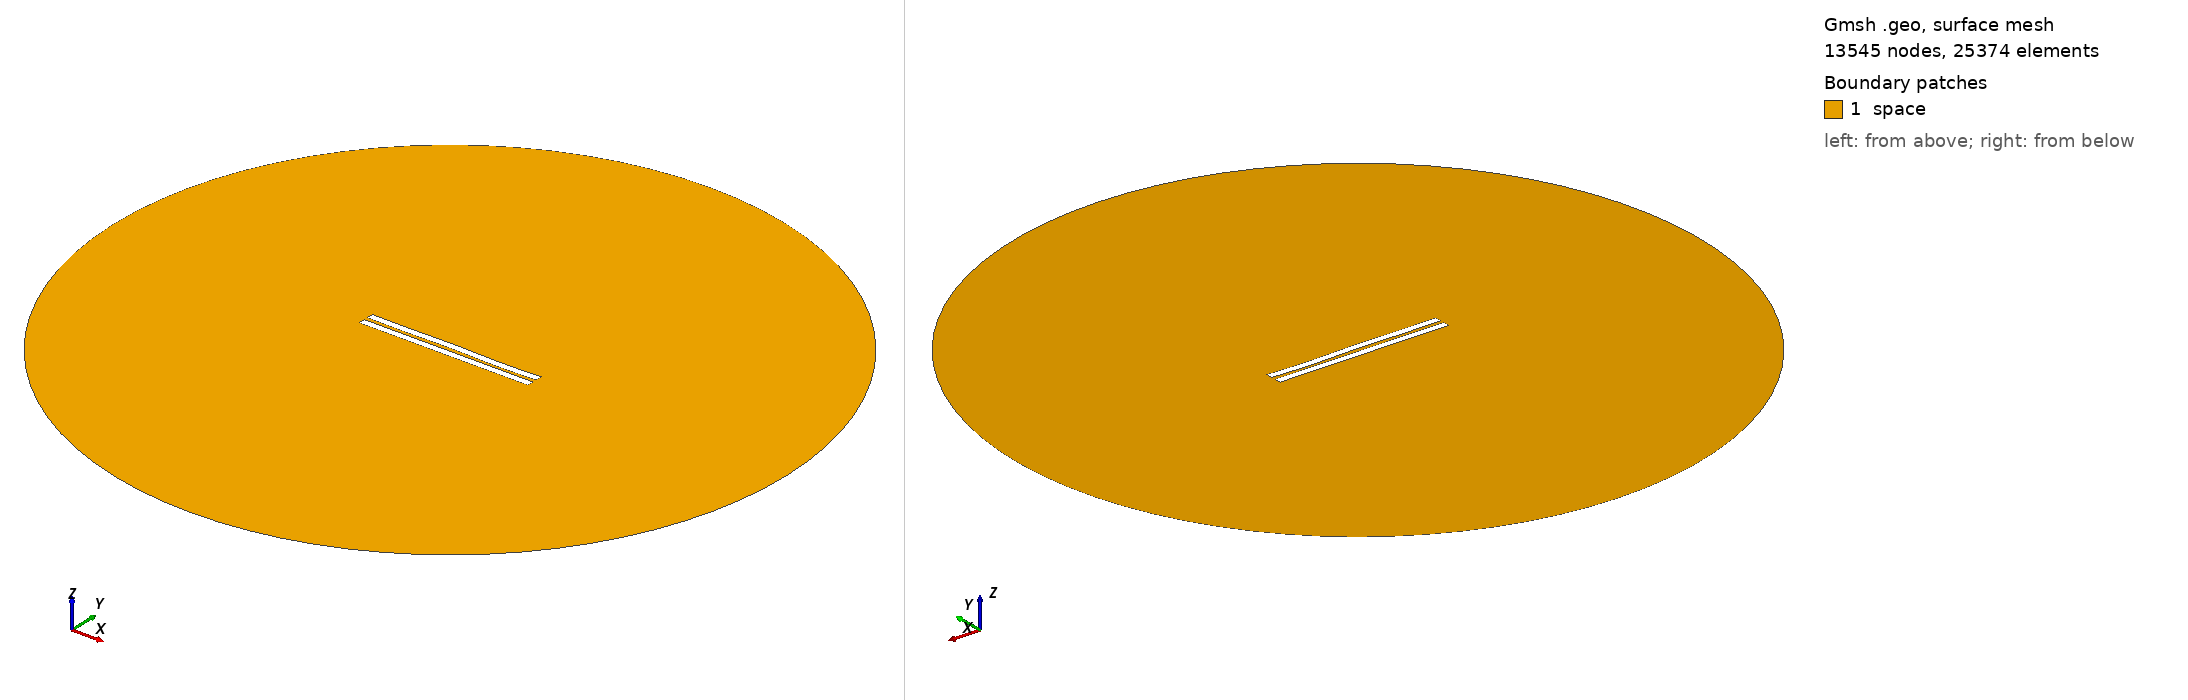

Gmsh geometry script, surface-meshed: 13545 nodes, 25374 surface elements. Boundary patches (legend numbers): 1 space. Left view from above one corner, right view from below the opposite corner. Legend entries are the model's physical surfaces. The drawing asked Gmsh for element sizes between 1% and 20% of the model's largest extent; the script's own settings can give other sizes.

=== 2566.geo (drawn) ===
//---------------------------------------
// Geometry kernel
//---------------------------------------

SetFactory("OpenCASCADE");



//---------------------------------------
// Parameters of the geometry
//---------------------------------------

// Overetch of the upper plate
overetch = 0.0;

// Distance between the plates
distance = 2.5;

// Discretization over the x axis (for the deformation)
nx = 50; 

// Length of the plate
L = 100 - overetch; 

// Number of modes
n = 4; 

// 1st mode coefficient
coeff(1) = -0.15;
beta(1) = 0.596864 * 3.1415926535 / L;

// 2nd mode coefficient
coeff(2) = 0.0;
beta(2) = 1.49418 * 3.1415926535 / L;

// 3rd mode coefficient
coeff(3) = 0.07499999999999998;
beta(3) = 2.50025 * 3.1415926535 / L;

// 4th mode coefficient
coeff(4) = -0.15;
beta(4) = 3.49999 * 3.1415926535 / L;



//---------------------------------------
// Upper plate (deformed rectangle)
//---------------------------------------

// Coordiantes of the upper plate
xmin = -50;
xmax = 50 - overetch;

// Height of the upper plate
yheight = 4 - 2 * overetch;

// Indexes of the points
UpperID[] = {};
LowerID[] = {};
LeftID[] = {};
RightID[] = {};

// Point index
p = 1;

// Horizontal edges
For i In {1:nx}
    x = xmin + (i-1)*(xmax - xmin)/(nx-1);

    y_bottom = distance / 2 + overetch;
    For j In {1:n}
        C = (Cosh(beta(j)*L) + Cos(beta(j)*L)) / (Sinh(beta(j)*L) + Sin(beta(j)*L));
        y_bottom  = y_bottom + coeff(j) * (Cosh(beta(j)*(x+50)) - Cos(beta(j)*(x+50)) - C * (Sinh(beta(j)*(x+50)) - Sin(beta(j)*(x+50))));
    EndFor

    y_top = y_bottom + yheight;

    Point(p) = {x, y_top, 0, 1.0};
    UpperID[i] = p;
    p = p + 1;

    Point(p) = {x, y_bottom, 0, 1.0};
    LowerID[i] = p;
    p = p + 1;
EndFor

// Create point lists
UpperPts[] = {}; LowerPts[] = {};
For i In {1:nx}
  UpperPts[] += {UpperID[i]};
  LowerPts[] += {LowerID[i]};
EndFor

// Build splines
Spline(1) = {UpperPts[]};
Spline(2) = {LowerPts[]};
Line(3) = {LowerPts[nx-1], UpperPts[nx-1]};
Line(4) = {LowerPts[0], UpperPts[0]};

// Build the plane surface
Curve Loop(1) = {2, 3, -1, -4};
Plane Surface(1) = {1};



//---------------------------------------
// Lower plate (rectangle)
//---------------------------------------

// Vertices
Point(1001) = {-50, -1, 0, 1.0};
Point(1002) = { 50, -1, 0, 1.0};
Point(1003) = { 50,  -5, 0, 1.0};
Point(1004) = {-50,  -5, 0, 1.0};

// Edges
Line(5) = {1001, 1002};
Line(6) = {1002, 1003};
Line(7) = {1003, 1004};
Line(8) = {1004, 1001};

// Plane surface
Line Loop(2) = {5, 6, 7, 8};
Plane Surface(2) = {2}; 



//---------------------------------------
// Outer (fictious) boundary
//---------------------------------------

// Points
Point(1005) = {0, 0, 0};       // Center
Point(1006) = {200, 0, 0};     // Start point
Point(1007) = {0, 200, 0};     // 90 degrees
Point(1008) = {-200, 0, 0};    // 180 degrees
Point(1009) = {0, -200, 0};    // 270 degrees

// Circle arcs (each needs start, center, end)
Circle(9) = {1006, 1005, 1007};
Circle(10) = {1007, 1005, 1008};
Circle(11) = {1008, 1005, 1009};
Circle(12) = {1009, 1005, 1006};

// Plane surface for the entire domain
Curve Loop(3) = {9, 10, 11, 12};
Surface(3) = {3};

// Subtract the plates from the whole domain to obtain the actual domain where we want to solve the equations
BooleanDifference{ Surface{3}; Delete; }{ Surface{1}; Surface{2}; Delete; }




//---------------------------------------
// Transfinite Lines/Curves
//---------------------------------------

// Set the number of points on the boundaries
r = 7;

// Plates
Transfinite Curve {1, 2} = 50*r Using Progression 1;
Transfinite Curve {3, 4} = 2*r Using Progression 1;
Transfinite Line {5, 7} = 50*r Using Progression 1;
Transfinite Line {6, 8} = 2*r Using Progression 1;

// Outer boundary
Transfinite Line {9, 10, 11, 12} = 20 Using Progression 1;



//---------------------------------------
// Physical groups
//---------------------------------------                

// Physical curves (boundaries)
Physical Line("force_segment", 10) = {2};
Physical Line("upper_plate", 11) = {1, 3, 4};
Physical Line("lower_plate", 12) = {5, 6, 7, 8};
Physical Line("boundary", 20) = {9, 10, 11, 12};

// Physical Surfaces
Physical Surface("space", 30) = {3};



//---------------------------------------
// 6. Generate the Mesh
//---------------------------------------

// 2D mesh generation
Mesh 2;
